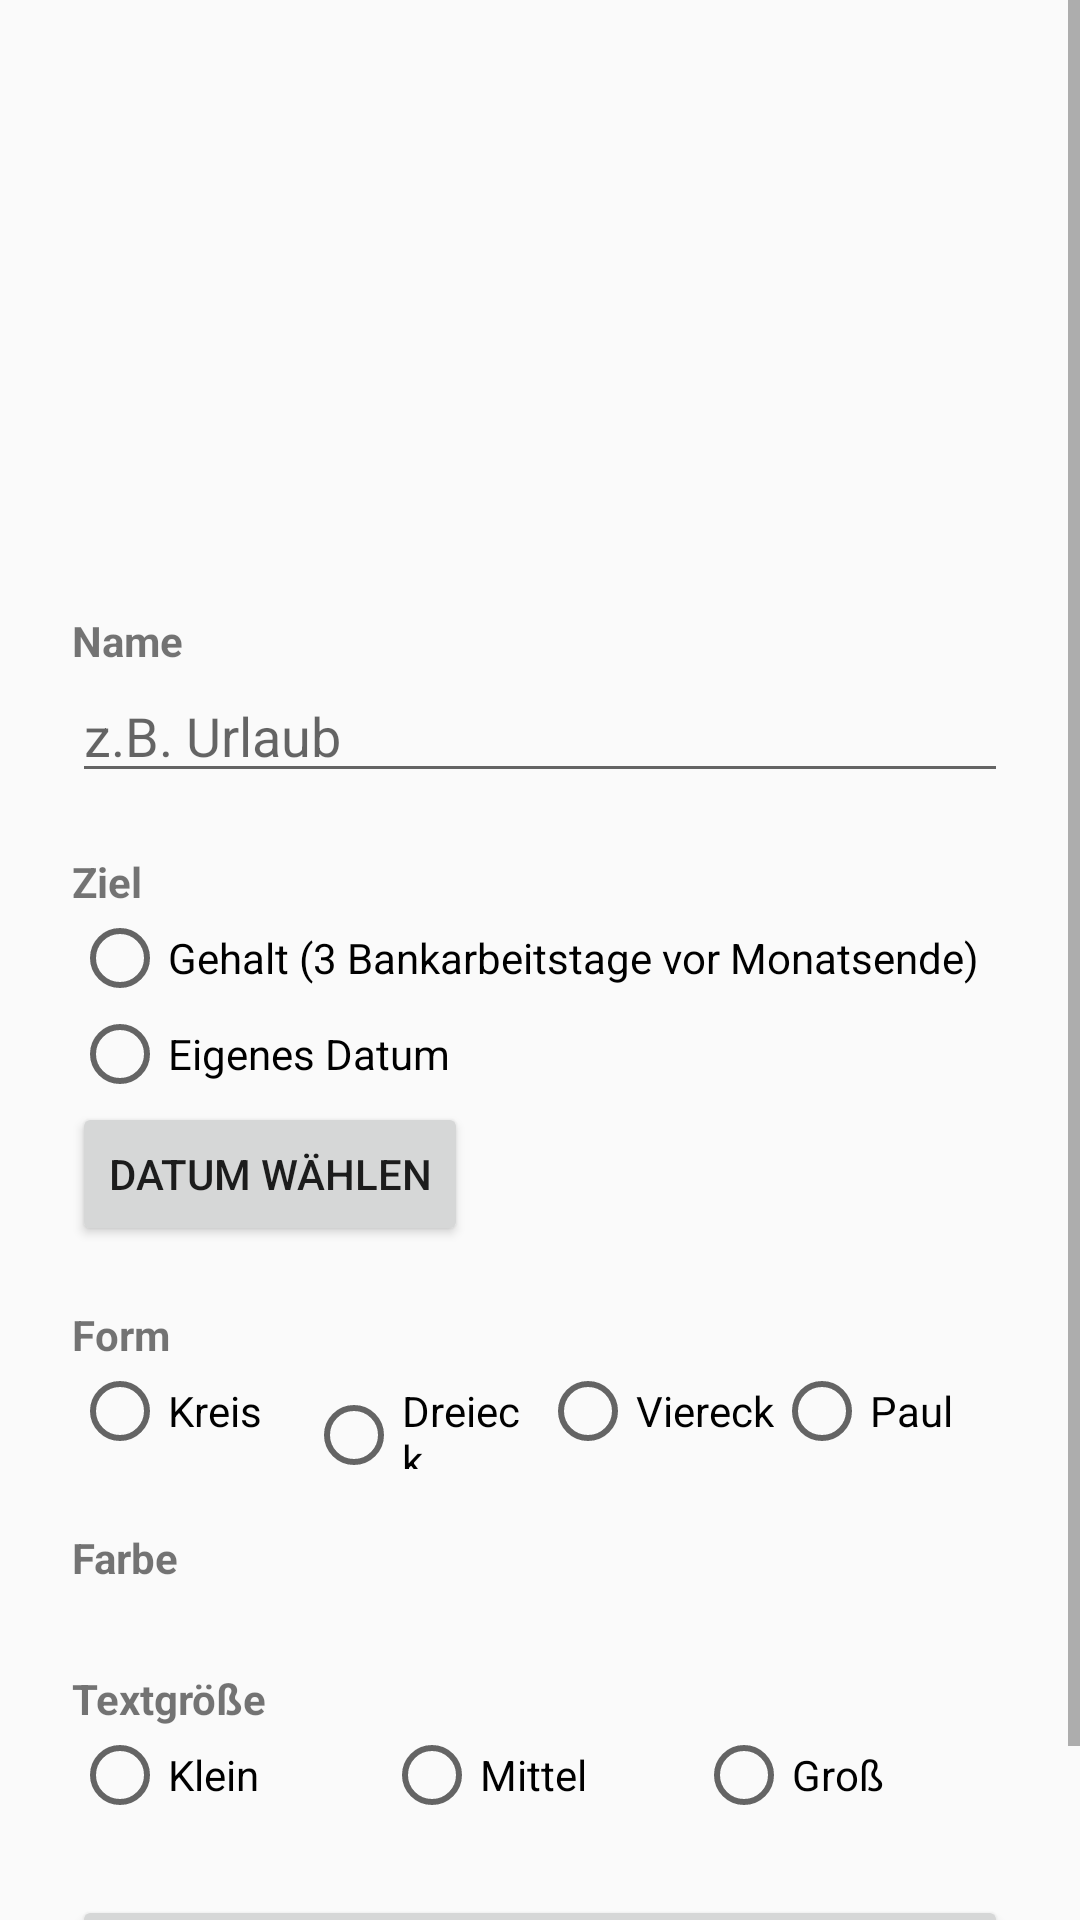

Reconstruct the res/layout file that produces this screen, plus the resources it refers to.
<!-- AndroidManifest.xml: application theme android:Theme.Material.Light.DarkActionBar -->
<!-- res/layout/activity_config.xml -->
<?xml version="1.0" encoding="utf-8"?>
<ScrollView xmlns:android="http://schemas.android.com/apk/res/android"
    android:layout_width="match_parent"
    android:layout_height="match_parent"
    android:fitsSystemWindows="true">

    <LinearLayout
        android:layout_width="match_parent"
        android:layout_height="wrap_content"
        android:orientation="vertical"
        android:padding="24dp">

        <ImageView
            android:id="@+id/preview"
            android:layout_width="160dp"
            android:layout_height="160dp"
            android:layout_gravity="center_horizontal"
            android:contentDescription="@string/preview" />

        <TextView
            style="@style/Label"
            android:text="@string/label_name" />

        <EditText
            android:id="@+id/name"
            android:layout_width="match_parent"
            android:layout_height="wrap_content"
            android:hint="@string/hint_name"
            android:importantForAutofill="no"
            android:inputType="textCapSentences"
            android:maxLength="20" />

        <TextView
            style="@style/Label"
            android:text="@string/label_type" />

        <RadioGroup
            android:id="@+id/typeGroup"
            android:layout_width="match_parent"
            android:layout_height="wrap_content">

            <RadioButton
                android:id="@+id/typeSalary"
                android:layout_width="wrap_content"
                android:layout_height="wrap_content"
                android:text="@string/type_salary" />

            <RadioButton
                android:id="@+id/typeDate"
                android:layout_width="wrap_content"
                android:layout_height="wrap_content"
                android:text="@string/type_date" />
        </RadioGroup>

        <Button
            android:id="@+id/pickDate"
            android:layout_width="wrap_content"
            android:layout_height="wrap_content"
            android:text="@string/pick_date" />

        <TextView
            style="@style/Label"
            android:text="@string/label_shape" />

        <RadioGroup
            android:id="@+id/shapeGroup"
            android:layout_width="match_parent"
            android:layout_height="wrap_content"
            android:orientation="horizontal">

            <RadioButton
                android:id="@+id/shapeCircle"
                android:layout_width="0dp"
                android:layout_height="wrap_content"
                android:layout_weight="1"
                android:text="@string/shape_circle" />

            <RadioButton
                android:id="@+id/shapeTriangle"
                android:layout_width="0dp"
                android:layout_height="wrap_content"
                android:layout_weight="1"
                android:text="@string/shape_triangle" />

            <RadioButton
                android:id="@+id/shapeSquare"
                android:layout_width="0dp"
                android:layout_height="wrap_content"
                android:layout_weight="1"
                android:text="@string/shape_square" />

            <RadioButton
                android:id="@+id/shapePaul"
                android:layout_width="0dp"
                android:layout_height="wrap_content"
                android:layout_weight="1"
                android:text="@string/shape_paul" />
        </RadioGroup>

        <TextView
            style="@style/Label"
            android:text="@string/label_color" />

        <LinearLayout
            android:id="@+id/colorRow"
            android:layout_width="match_parent"
            android:layout_height="wrap_content"
            android:layout_marginTop="8dp"
            android:orientation="horizontal" />

        <TextView
            style="@style/Label"
            android:text="@string/label_text_size" />

        <RadioGroup
            android:id="@+id/sizeGroup"
            android:layout_width="match_parent"
            android:layout_height="wrap_content"
            android:orientation="horizontal">

            <RadioButton
                android:id="@+id/sizeSmall"
                android:layout_width="0dp"
                android:layout_height="wrap_content"
                android:layout_weight="1"
                android:text="@string/size_small" />

            <RadioButton
                android:id="@+id/sizeMedium"
                android:layout_width="0dp"
                android:layout_height="wrap_content"
                android:layout_weight="1"
                android:text="@string/size_medium" />

            <RadioButton
                android:id="@+id/sizeLarge"
                android:layout_width="0dp"
                android:layout_height="wrap_content"
                android:layout_weight="1"
                android:text="@string/size_large" />
        </RadioGroup>

        <Button
            android:id="@+id/save"
            android:layout_width="match_parent"
            android:layout_height="wrap_content"
            android:layout_marginTop="24dp"
            android:text="@string/save" />
    </LinearLayout>
</ScrollView>
<!-- resources referenced by this layout -->
<resources>
  <string name="hint_name">z.B. Urlaub</string>
  <string name="label_color">Farbe</string>
  <string name="label_name">Name</string>
  <string name="label_shape">Form</string>
  <string name="label_text_size">Textgröße</string>
  <string name="label_type">Ziel</string>
  <string name="pick_date">Datum wählen</string>
  <string name="preview">Vorschau</string>
  <string name="save">Speichern</string>
  <string name="shape_circle">Kreis</string>
  <string name="shape_paul">Paul</string>
  <string name="shape_square">Viereck</string>
  <string name="shape_triangle">Dreieck</string>
  <string name="size_large">Groß</string>
  <string name="size_medium">Mittel</string>
  <string name="size_small">Klein</string>
  <string name="type_date">Eigenes Datum</string>
  <string name="type_salary">Gehalt (3 Bankarbeitstage vor Monatsende)</string>
  <style name="Label">
          <item name="android:layout_width">match_parent</item>
          <item name="android:layout_height">wrap_content</item>
          <item name="android:layout_marginTop">20dp</item>
          <item name="android:textSize">14sp</item>
          <item name="android:textStyle">bold</item>
      </style>
</resources>
